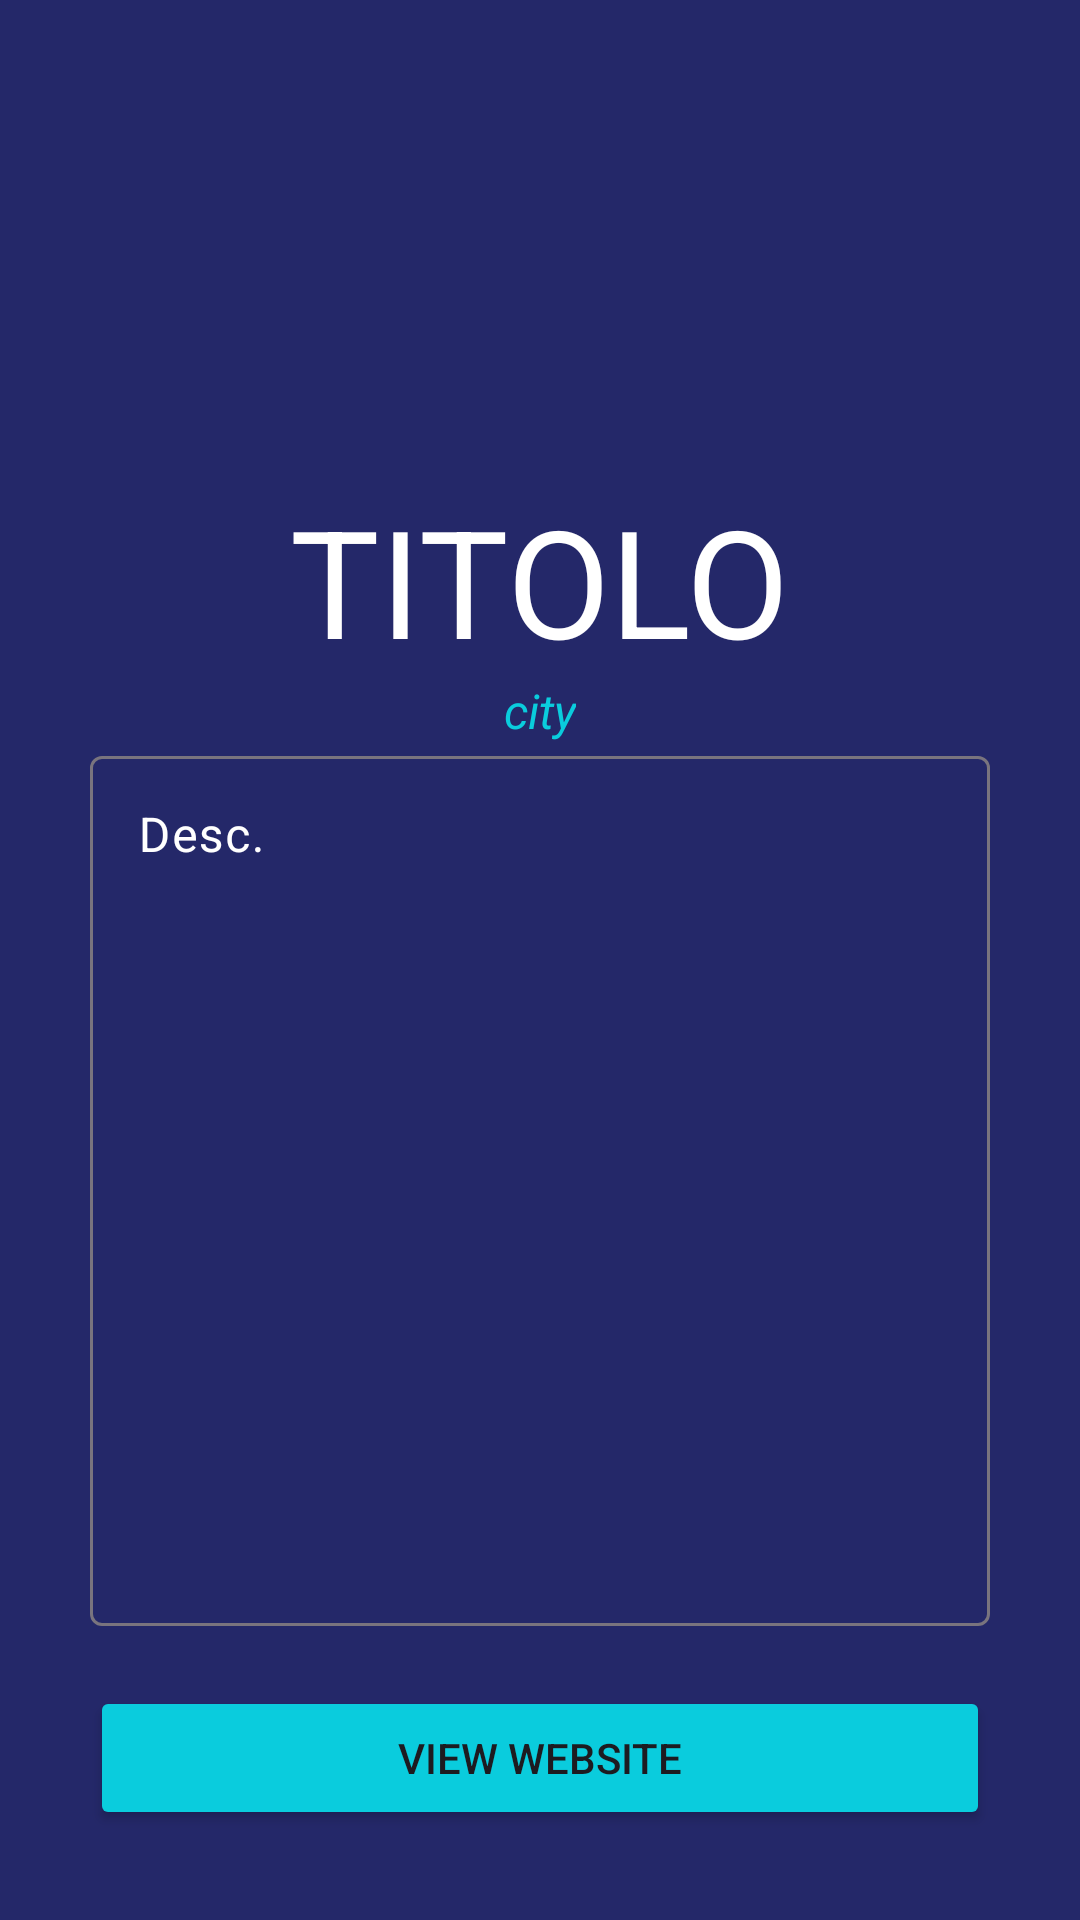

Here is an Android app screen rendered from its layout file. Give the layout XML and the strings, colors and styles it references.
<!-- AndroidManifest.xml: application theme Theme.AzzurriNet -->
<!-- res/layout/activity_team_detail.xml -->
<?xml version="1.0" encoding="utf-8"?>
<androidx.constraintlayout.widget.ConstraintLayout xmlns:android="http://schemas.android.com/apk/res/android"
    xmlns:app="http://schemas.android.com/apk/res-auto"
    xmlns:tools="http://schemas.android.com/tools"
    android:layout_width="match_parent"
    android:layout_height="match_parent"
    android:padding="30dp"
    android:background="#242869"
    tools:context=".TeamDetail">

    <ImageView
        app:layout_constraintHeight_percent=".20"
        android:src="@drawable/ic_launcher_background"
        app:layout_constraintStart_toStartOf="parent"
        app:layout_constraintEnd_toEndOf="parent"
        app:layout_constraintTop_toTopOf="parent"
        android:id="@+id/logo"
        android:layout_width="0dp"
        android:layout_height="0dp"
        />

    <TextView
        android:layout_width="wrap_content"
        android:layout_height="wrap_content"
        android:text="TITOLO"
        android:textSize="50dp"
        android:textColor="@color/white"
        android:id="@+id/titolo"
        app:layout_constraintStart_toStartOf="parent"
        app:layout_constraintEnd_toEndOf="parent"
        android:layout_marginTop="14dp"
        app:layout_constraintTop_toBottomOf="@id/logo"
        />

    <TextView
        android:layout_width="wrap_content"
        android:layout_height="wrap_content"
        android:text="city"
        android:textSize="16dp"
        android:textStyle="italic"
        android:textColor="#0ACCDD"
        android:id="@+id/citta"
        app:layout_constraintStart_toStartOf="parent"
        app:layout_constraintEnd_toEndOf="parent"
        android:layout_marginTop="80dp"
        app:layout_constraintTop_toBottomOf="@id/logo"
        />


    <com.google.android.material.textfield.TextInputLayout
        style="@style/ThemeOverlay.Material3.AutoCompleteTextView.OutlinedBox"
        android:layout_width="0dp"
        android:layout_height="0dp"
        android:layout_marginTop="20dp"
        android:layout_marginBottom="20dp"
        android:textColorHint="@color/white"
        app:layout_constraintBottom_toTopOf="@id/bottonesito"
        app:layout_constraintEnd_toEndOf="parent"
        app:layout_constraintStart_toStartOf="parent"
        app:layout_constraintTop_toBottomOf="@id/titolo">

        <com.google.android.material.textfield.TextInputEditText
            android:id="@+id/desc"
            android:layout_width="match_parent"
            android:layout_height="match_parent"
            android:editable="false"
            android:gravity="top"
            android:hint="Desc."
            android:textColor="@color/white"
            tools:ignore="Deprecated" />


    </com.google.android.material.textfield.TextInputLayout>


    <Button
        android:layout_width="match_parent"
        android:layout_height="wrap_content"
        android:text="View Website"
        android:backgroundTint="#0ACCDD"
        android:id="@+id/bottonesito"
        app:layout_constraintStart_toStartOf="parent"
        app:layout_constraintEnd_toEndOf="parent"
        app:layout_constraintBottom_toBottomOf="parent" />

</androidx.constraintlayout.widget.ConstraintLayout>
<!-- resources referenced by this layout -->
<resources>
  <style name="Theme.AzzurriNet" parent="Base.Theme.AzzurriNet" />
  <style name="Base.Theme.AzzurriNet" parent="Theme.Material3.DayNight.NoActionBar">
          
          
      </style>
  <!-- not gathered from this repository: default colours our renderer supplied (Android Studio template values) -->
  <color name="white">#FFFFFFFF</color>
</resources>
